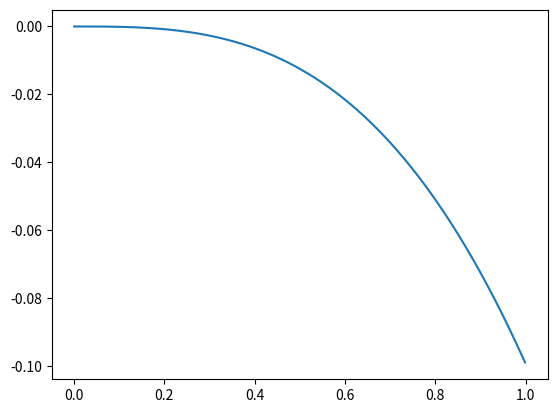

The matplotlib source for this figure:
import numpy as np
from matplotlib import pyplot as plt

L=10
k=10

dx=1E-3
x_max=1
x_arr=np.arange(0,x_max,dx)

def f(x):
    return -2*k*x*(1-L/np.sqrt(L**2+x**2))

plt.plot(x_arr,f(x_arr))

xmax=x_max
xmin=0
fmax=0
fmin=-1

np.shape(x_arr)

xArr=np.random.uniform(xmin,xmax,np.shape(x_arr))
fArr=np.random.uniform(fmin,fmax,np.shape(x_arr))

counter=0
for i in range(len(x_arr)):
    if fArr[i] >= f(xArr[i]):
        counter+=1

W=-1*counter/len(x_arr)*(xmax-xmin)*(fmax-fmin)
W

import scipy.integrate as integrate
result = integrate.quad(f, 0, x_max)
result[0]